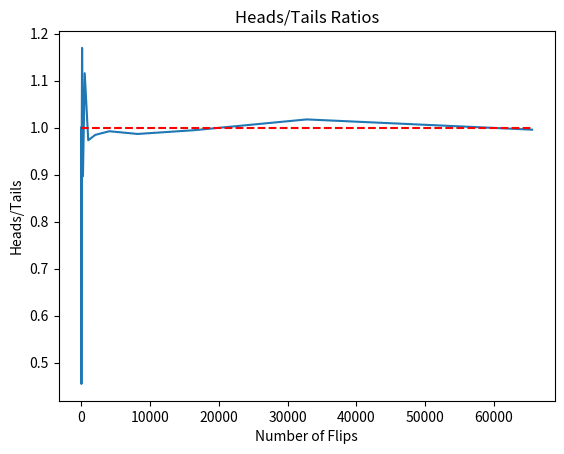

Write the Python code that produced this figure.
import random
import matplotlib.pyplot as plt


def flip_plot(minExp, maxExp):
    """
    Assumes minExp and maxExp positive integers; minExp < maxExp
    Plots results of 2**minExp to 2**maxExp coin flips
    """
    # 两个参数的含义，抛硬币的次数为2的minExp次方到2的maxExp次方，也就是一共做了(2**maxExp - 2**minExp)批次实验，每批次重复抛硬币2**n次

    ratios = []
    xAxis = []
    for exp in range(minExp, maxExp + 1):
        xAxis.append(2**exp)
    for numFlips in xAxis:
        numHeads = 0 # 初始化，硬币正面朝上的计数为0
        for n in range(numFlips):
            if random.random() < 0.5:  # random.random()从[0, 1)随机的取出一个数
                numHeads += 1  # 当随机取出的数小于0.5时，正面朝上的计数加1
        numTails = numFlips - numHeads  # 得到本次试验中反面朝上的次数
        ratios.append(numHeads/float(numTails))  #正反面计数的比值
    plt.title('Heads/Tails Ratios')
    plt.xlabel('Number of Flips')
    plt.ylabel('Heads/Tails')
    plt.plot(xAxis, ratios)
    plt.hlines(1, 0, xAxis[-1], linestyles='dashed', colors='r')
    plt.show()


flip_plot(4, 16)